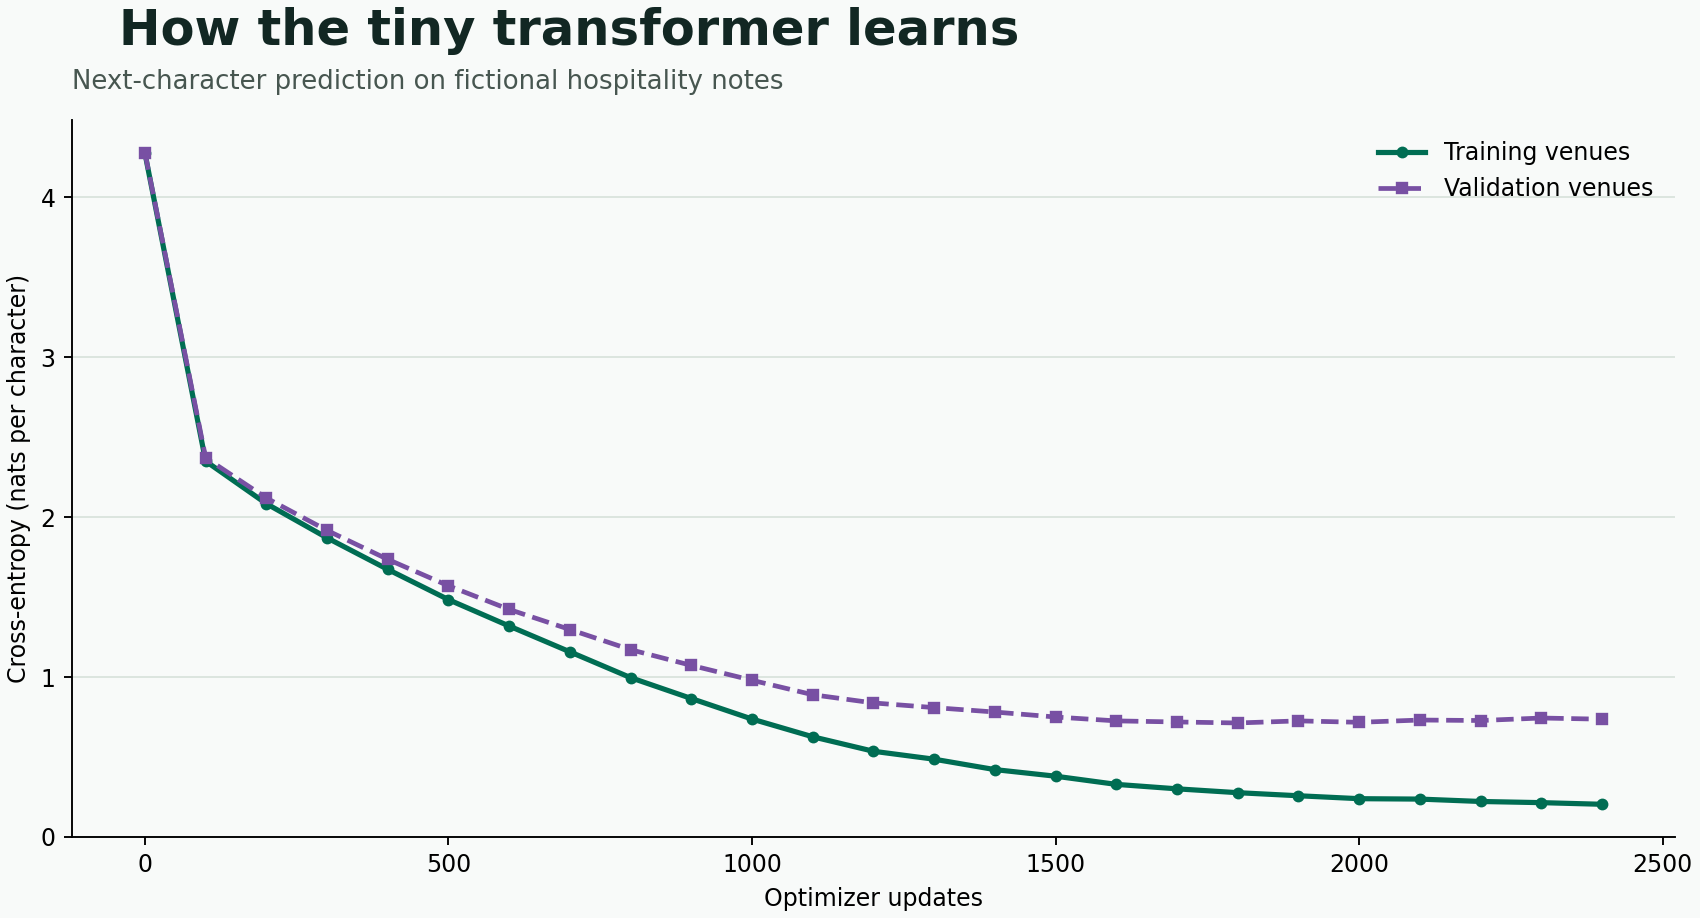

Values plotted in this chart, from the file beside it:
step, train_loss, validation_loss
0, 4.277, 4.28
100, 2.35, 2.372
200, 2.084, 2.12
300, 1.87, 1.917
400, 1.673, 1.736
500, 1.484, 1.57
600, 1.319, 1.423
700, 1.158, 1.297
800, 0.9962, 1.171
900, 0.8657, 1.073
1000, 0.7372, 0.9798
1100, 0.6264, 0.8893
1200, 0.5358, 0.8381
1300, 0.4862, 0.8088
1400, 0.4211, 0.7812
1500, 0.3798, 0.7501
1600, 0.3287, 0.7257
1700, 0.3008, 0.719
1800, 0.2768, 0.7128
1900, 0.2576, 0.7258
2000, 0.2392, 0.7169
2100, 0.2367, 0.7311
2200, 0.2218, 0.7281
2300, 0.2145, 0.7437
2400, 0.2042, 0.7365
